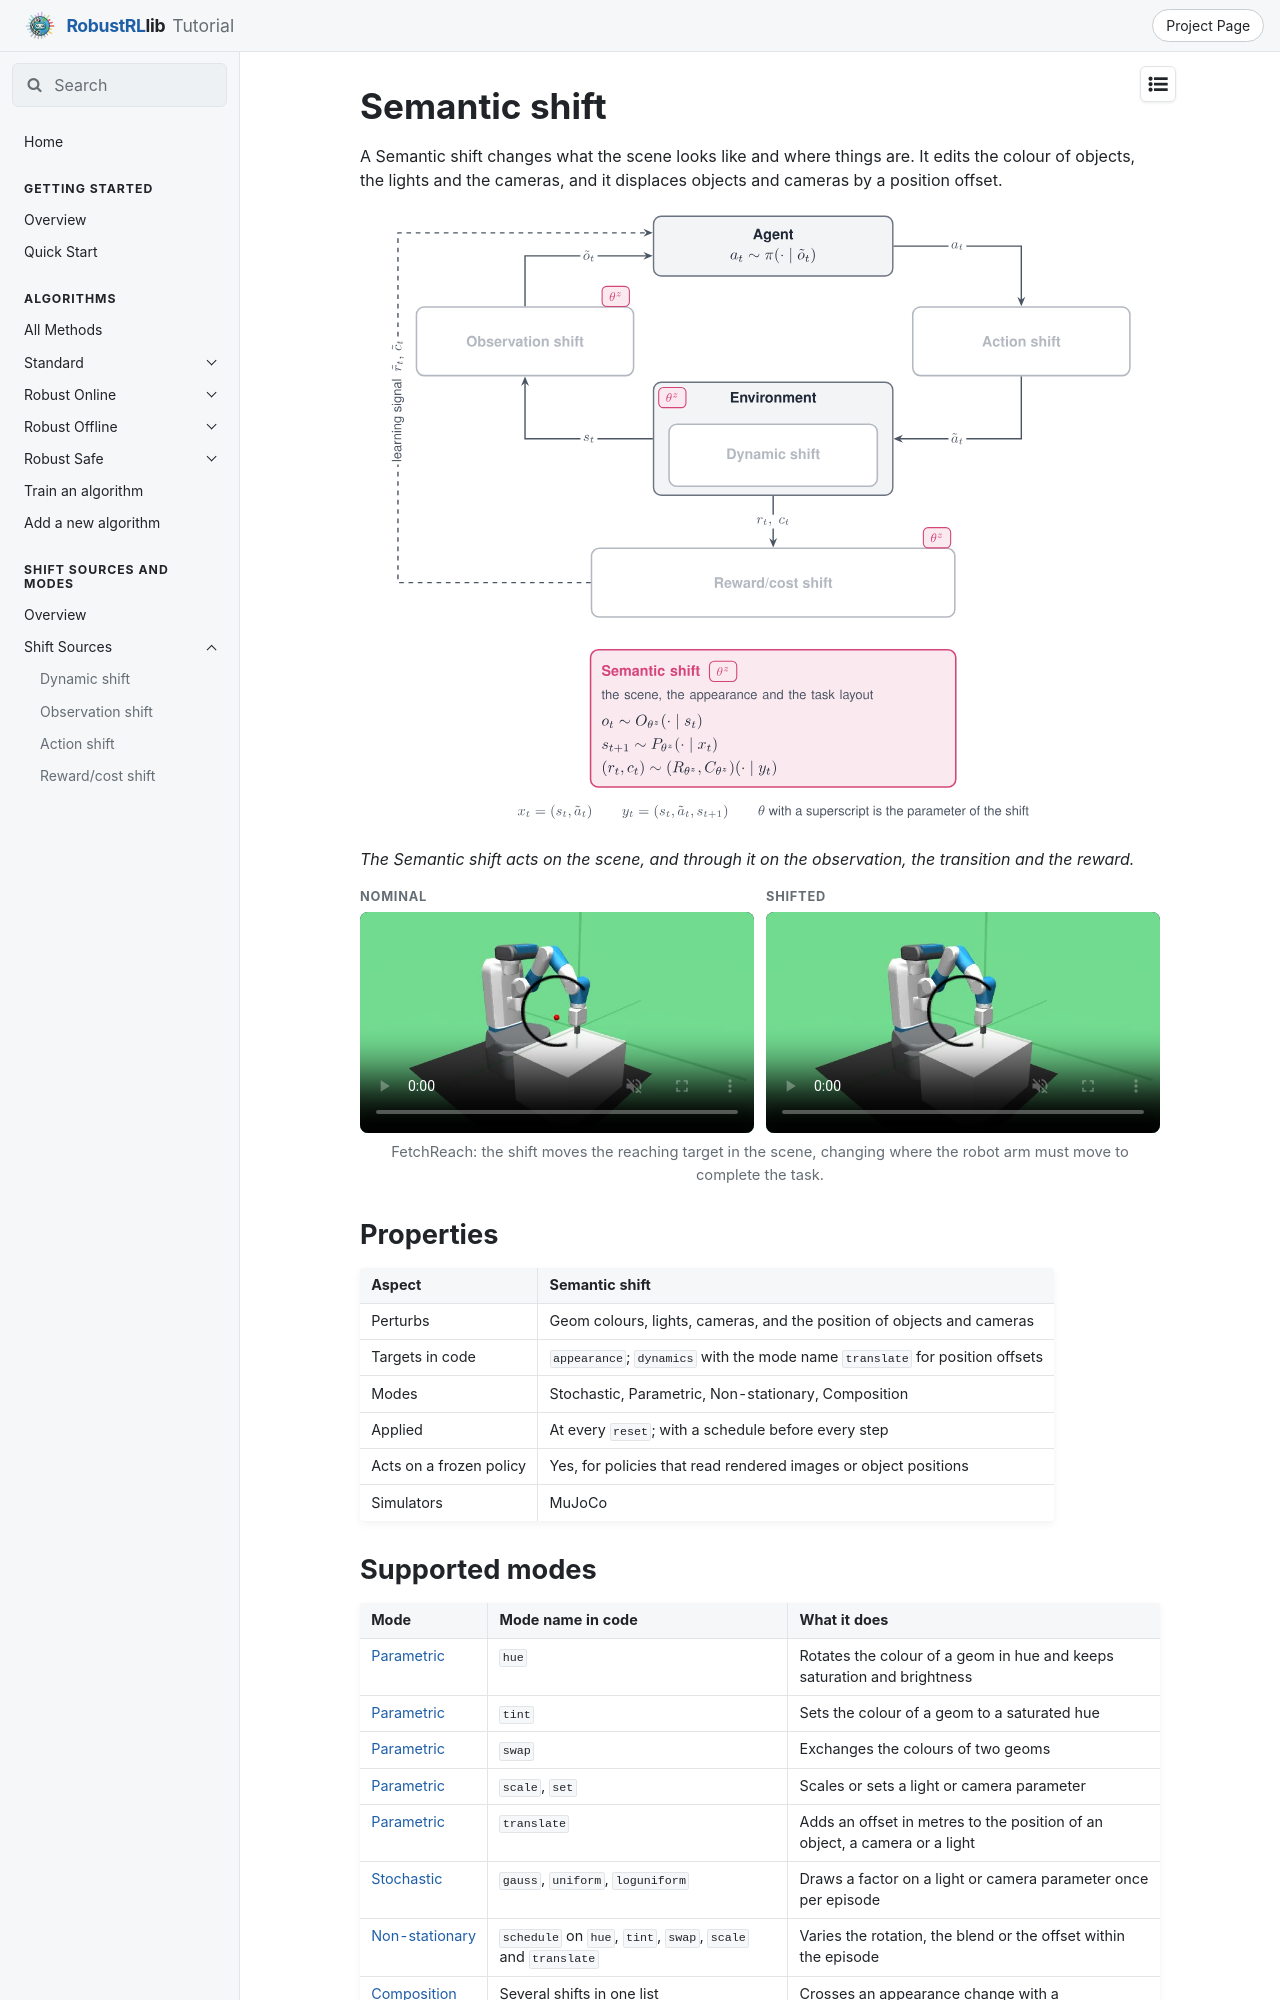

repository: x1chenn/robustrllib · page: docs/shifts/sources/semantic/index.html · generator: mkdocs

# Semantic shift

A Semantic shift changes what the scene looks like and where things are. It edits the colour of
objects, the lights and the cameras, and it displaces objects and cameras by a position offset.

![The loop between agent and environment, with the Semantic shift highlighted](../../assets/figures/shift-loop-semantic.svg){ width="760" }

*The Semantic shift acts on the scene, and through it on the observation, the transition and the reward.*

<figure class="rl-shift-comparison">
  <div class="rl-shift-clips">
    <div><span>Nominal</span><video src="../../../../assets/shifts/fetchreach_semantic_nominal.mp4" poster="../../../../assets/shifts/fetchreach_semantic_nominal.jpg" autoplay muted loop playsinline controls preload="metadata" aria-label="FetchReach with the nominal target"></video></div>
    <div><span>Shifted</span><video src="../../../../assets/shifts/fetchreach_semantic_shift.mp4" poster="../../../../assets/shifts/fetchreach_semantic_shift.jpg" autoplay muted loop playsinline controls preload="metadata" aria-label="FetchReach with a shifted target"></video></div>
  </div>
  <figcaption>FetchReach: the shift moves the reaching target in the scene, changing where the robot arm must move to complete the task.</figcaption>
</figure>

## Properties

| Aspect | Semantic shift |
|---|---|
| Perturbs | Geom colours, lights, cameras, and the position of objects and cameras |
| Targets in code | `appearance`; `dynamics` with the mode name `translate` for position offsets |
| Modes | Stochastic, Parametric, Non-stationary, Composition |
| Applied | At every `reset`; with a schedule before every step |
| Acts on a frozen policy | Yes, for policies that read rendered images or object positions |
| Simulators | MuJoCo |

## Supported modes

| Mode | Mode name in code | What it does |
|---|---|---|
| [Parametric](../modes/parametric.md) | `hue` | Rotates the colour of a geom in hue and keeps saturation and brightness |
| [Parametric](../modes/parametric.md) | `tint` | Sets the colour of a geom to a saturated hue |
| [Parametric](../modes/parametric.md) | `swap` | Exchanges the colours of two geoms |
| [Parametric](../modes/parametric.md) | `scale`, `set` | Scales or sets a light or camera parameter |
| [Parametric](../modes/parametric.md) | `translate` | Adds an offset in metres to the position of an object, a camera or a light |
| [Stochastic](../modes/stochastic.md) | `gauss`, `uniform`, `loguniform` | Draws a factor on a light or camera parameter once per episode |
| [Non-stationary](../modes/non-stationary.md) | `schedule` on `hue`, `tint`, `swap`, `scale` and `translate` | Varies the rotation, the blend or the offset within the episode |
| [Composition](../modes/composition.md) | Several shifts in one list | Crosses an appearance change with a displacement |

The Adversarial mode is not defined for this shift.
